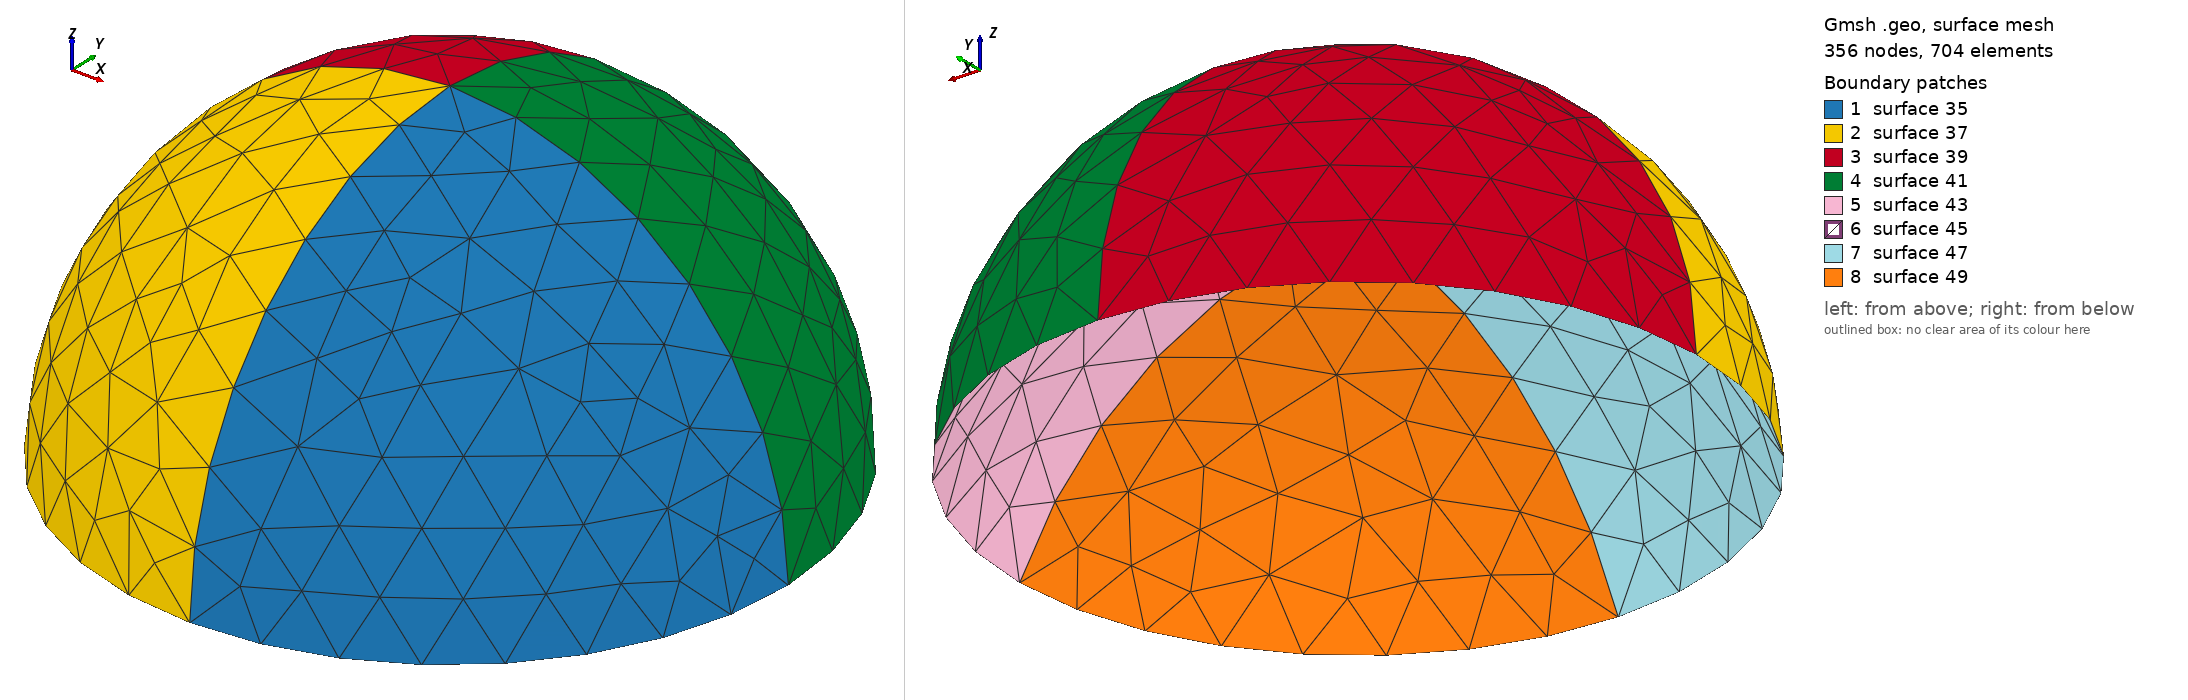

Gmsh geometry script, surface-meshed: 356 nodes, 704 surface elements. Boundary patches (legend numbers): 1 surface 35, 2 surface 37, 3 surface 39, 4 surface 41, 5 surface 43, 6 surface 45, 7 surface 47, 8 surface 49. Left view from above one corner, right view from below the opposite corner. The script declares no physical surfaces, so the legend lists its geometric surfaces. The drawing asked Gmsh for element sizes between 1% and 20% of the model's largest extent; the script's own settings can give other sizes.

=== dome.geo (drawn) ===
//Parameters
center_x=261.020920502;
center_y=257.338912134;
slice_height=-36.1333121615;
radius=122.156930977;
volSize_px=50;

//formulas
outer_radius=(radius^2+(slice_height)^2)/(-2*(slice_height));
inner_radius=outer_radius*1.1;
center_dist=Sqrt(inner_radius^2-outer_radius^2);
z_interc=-outer_radius;
x_interc=outer_radius;

//center inner ball
Point(1) = {center_x, center_y, -outer_radius-center_dist, volSize_px};
//top tip inner ball
Point(2) = {center_x, center_y, inner_radius-outer_radius-center_dist, volSize_px};
//center of intersection circle
Point(7) = {center_x, center_y, z_interc, volSize_px};
//4 Corner points of intersection circle
Point(8) = {center_x+x_interc, center_y, z_interc, volSize_px};
Point(9) = {center_x, center_y+x_interc, z_interc, volSize_px};
Point(10) = {center_x-x_interc, center_y, z_interc, volSize_px};
Point(11) = {center_x, center_y-x_interc, z_interc, volSize_px};
//Top tip outer circle
Point(29) = {center_x, center_y, 0, volSize_px};
Circle(12) = {2, 1, 8};
Circle(13) = {2, 1, 9};
Circle(14) = {2, 1, 10};
Circle(15) = {2, 1, 11};
Circle(24) = {8, 7, 9};
Circle(25) = {9, 7, 10};
Circle(26) = {10, 7, 11};
Circle(27) = {11, 7, 8};
Circle(30) = {29, 7, 8};
Circle(31) = {29, 7, 9};
Circle(32) = {29, 7, 10};
Circle(33) = {29, 7, 11};
Line Loop(35) = {33, -30, 27};
Ruled Surface(35) = {35};
Line Loop(37) = {32, -33, 26};
Ruled Surface(37) = {37};
Line Loop(39) = {31, -32, 25};
Ruled Surface(39) = {39};
Line Loop(41) = {24, -31, 30};
Ruled Surface(41) = {41};
Line Loop(43) = {12, -13, 24};
Ruled Surface(43) = {43};
Line Loop(45) = {13, -14, 25};
Ruled Surface(45) = {45};
Line Loop(47) = {14, -15, 26};
Ruled Surface(47) = {47};
Line Loop(49) = {15, -12, 27};
Ruled Surface(49) = {49};
Surface Loop(50) = {35, 37, 39, 41, 43, 49, 47, 45};
Volume(51) = {50};
